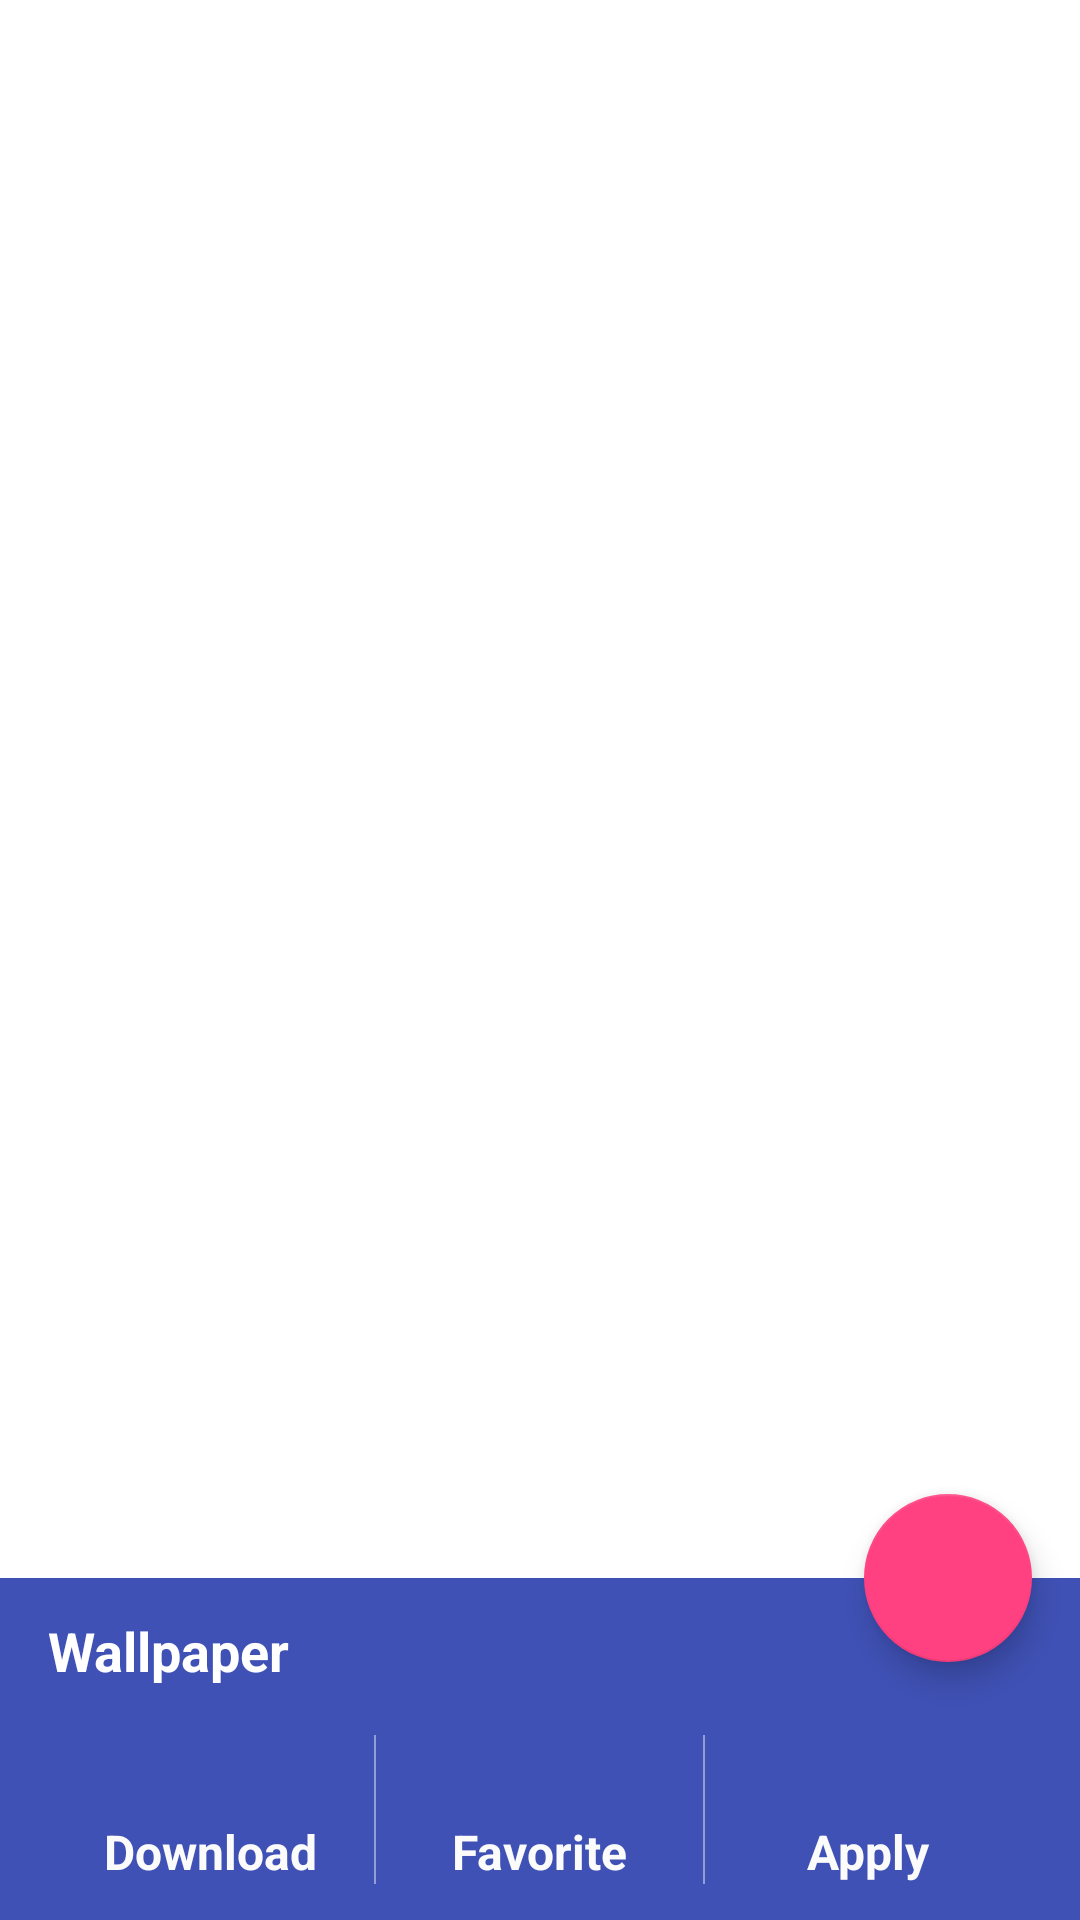

Here is an Android app screen rendered from its layout file. Give the layout XML and the strings, colors and styles it references.
<!-- AndroidManifest.xml: application theme AppTheme.Launcher -->
<!-- res/layout/activity_wallpaper.xml -->
<android.support.design.widget.CoordinatorLayout
    xmlns:android="http://schemas.android.com/apk/res/android"
    xmlns:app="http://schemas.android.com/apk/res-auto"
    android:id="@+id/product_detail_main_content"
    android:layout_width="match_parent"
    android:layout_height="match_parent"
    android:fitsSystemWindows="true">

    <ProgressBar
        android:id="@+id/progress"
        android:layout_width="wrap_content"
        android:layout_height="wrap_content"
        android:layout_gravity="center"
        android:indeterminate="true"/>

    <ImageView
        android:id="@+id/walls2"
        android:layout_width="match_parent"
        android:layout_height="match_parent"
        android:scaleType="centerCrop"
        android:transitionName="wall"/>


    <android.support.v4.widget.NestedScrollView
        android:layout_width="match_parent"
        android:layout_height="match_parent"
        app:layout_behavior="@string/appbar_scrolling_view_behavior">

    <LinearLayout
        android:id="@+id/wallbg"
        android:layout_width="match_parent"
        android:layout_height="wrap_content"
        android:layout_gravity="bottom"
        android:background="@color/colorPrimary"
        android:orientation="vertical">

        <TextView
            android:id="@+id/wallname"
            android:layout_width="wrap_content"
            android:layout_height="wrap_content"
            android:layout_marginLeft="16dp"
            android:layout_marginRight="16dp"
            android:layout_marginTop="12dp"
            android:ellipsize="end"
            android:lines="1"
            android:maxLines="1"
            android:singleLine="true"
            android:text="Wallpaper"
            android:textColor="@color/textColorPrimary"
            android:textSize="18sp"
            android:textStyle="bold"
            android:layout_marginBottom="16dp"/>


        <LinearLayout
            android:layout_width="match_parent"
            android:layout_height="wrap_content"
            android:orientation="horizontal"
            android:paddingLeft="16dp"
            android:paddingRight="16dp"
            android:layout_marginBottom="12dp">

            <LinearLayout
                android:id="@+id/download"
                android:layout_width="0dp"
                android:layout_height="match_parent"
                android:layout_weight="1"
                android:background="?attr/selectableItemBackground"
                android:gravity="center"
                android:orientation="vertical"
                android:layout_gravity="center_horizontal">

                <ImageView
                    android:layout_width="28dp"
                    android:layout_height="28dp"
                    android:layout_gravity="center_horizontal"
                    android:tint="@color/textColorPrimary"
                    app:srcCompat="@drawable/ic_file_download_black_24dp" />

                <TextView
                    android:layout_width="wrap_content"
                    android:layout_height="wrap_content"
                    android:layout_gravity="center_horizontal"
                    android:text="Download"
                    android:textStyle="bold"
                    android:textColor="@color/textColorSecondary"
                    android:textSize="16sp" />

            </LinearLayout>
            <LinearLayout
                android:layout_width="0.5dp"
                android:layout_height="match_parent"
                android:background="#71FFFFFF"/>

            <LinearLayout
                android:id="@+id/fav"
                android:layout_width="0dp"
                android:layout_height="match_parent"
                android:layout_weight="1"
                android:background="?attr/selectableItemBackground"
                android:gravity="center"
                android:orientation="vertical"
                android:layout_gravity="center_horizontal">

                <ImageView
                    android:id="@+id/favicon"
                    android:layout_width="28dp"
                    android:layout_height="28dp"
                    android:tint="@color/textColorPrimary"
                    android:layout_gravity="center_horizontal"
                    app:srcCompat="@drawable/ic_removefromfav"/>

                <TextView
                    android:layout_width="wrap_content"
                    android:layout_height="wrap_content"
                    android:layout_gravity="center_horizontal"
                    android:text="@string/fav"
                    android:textStyle="bold"
                    android:textColor="@color/textColorSecondary"
                    android:textSize="16sp" />

            </LinearLayout>


            <LinearLayout
                android:layout_width="0.5dp"
                android:layout_height="match_parent"
                android:background="#71FFFFFF"/>
            <LinearLayout
                android:id="@+id/apply"
                android:layout_width="0dp"
                android:layout_height="match_parent"
                android:layout_weight="1"
                android:background="?attr/selectableItemBackground"
                android:gravity="center"
                android:orientation="vertical"
                android:layout_gravity="center_horizontal">

                <ImageView
                    android:layout_width="28dp"
                    android:layout_height="28dp"
                    android:tint="@color/textColorPrimary"
                    android:layout_gravity="center_horizontal"
                    app:srcCompat="@drawable/ic_done_all_black_24dp"/>

                <TextView
                    android:layout_width="wrap_content"
                    android:layout_height="wrap_content"
                    android:layout_gravity="center_horizontal"
                    android:text="Apply"
                    android:textStyle="bold"
                    android:textColor="@color/textColorSecondary"
                    android:textSize="16sp" />

            </LinearLayout>

        </LinearLayout>
    </LinearLayout>

    </android.support.v4.widget.NestedScrollView>

    <android.support.design.widget.FloatingActionButton
        android:id="@+id/fav_fab"
        android:layout_width="wrap_content"
        android:layout_height="wrap_content"
        android:layout_margin="16dp"
        app:layout_anchor="@id/wallbg"
        app:layout_anchorGravity="top|end"
        app:srcCompat="@drawable/ic_clear"/>

</android.support.design.widget.CoordinatorLayout>
<!-- resources referenced by this layout -->
<resources>
  <color name="colorPrimary">#3F51B5</color>
  <color name="textColorPrimary">#fff</color>
  <color name="textColorSecondary">#fcfbfb</color>
  <string name="fav">Favorite</string>
  <style name="AppTheme.Launcher">
          <item name="android:windowBackground">@drawable/launcher</item>
          <item name="colorPrimaryDark">@color/colorPrimaryDark</item>
      </style>
  <!-- drawable launcher (drawable) -->
  <layer-list xmlns:android="http://schemas.android.com/apk/res/android" android:opacity="opaque">
      
      <item android:drawable="@color/colorPrimary"/>
      
      <item>
          <bitmap
              android:gravity="center"
              android:src="@mipmap/ic_launcher"/>
  
      </item>
  
  </layer-list>
  <color name="colorPrimaryDark">#303F9F</color>
</resources>
